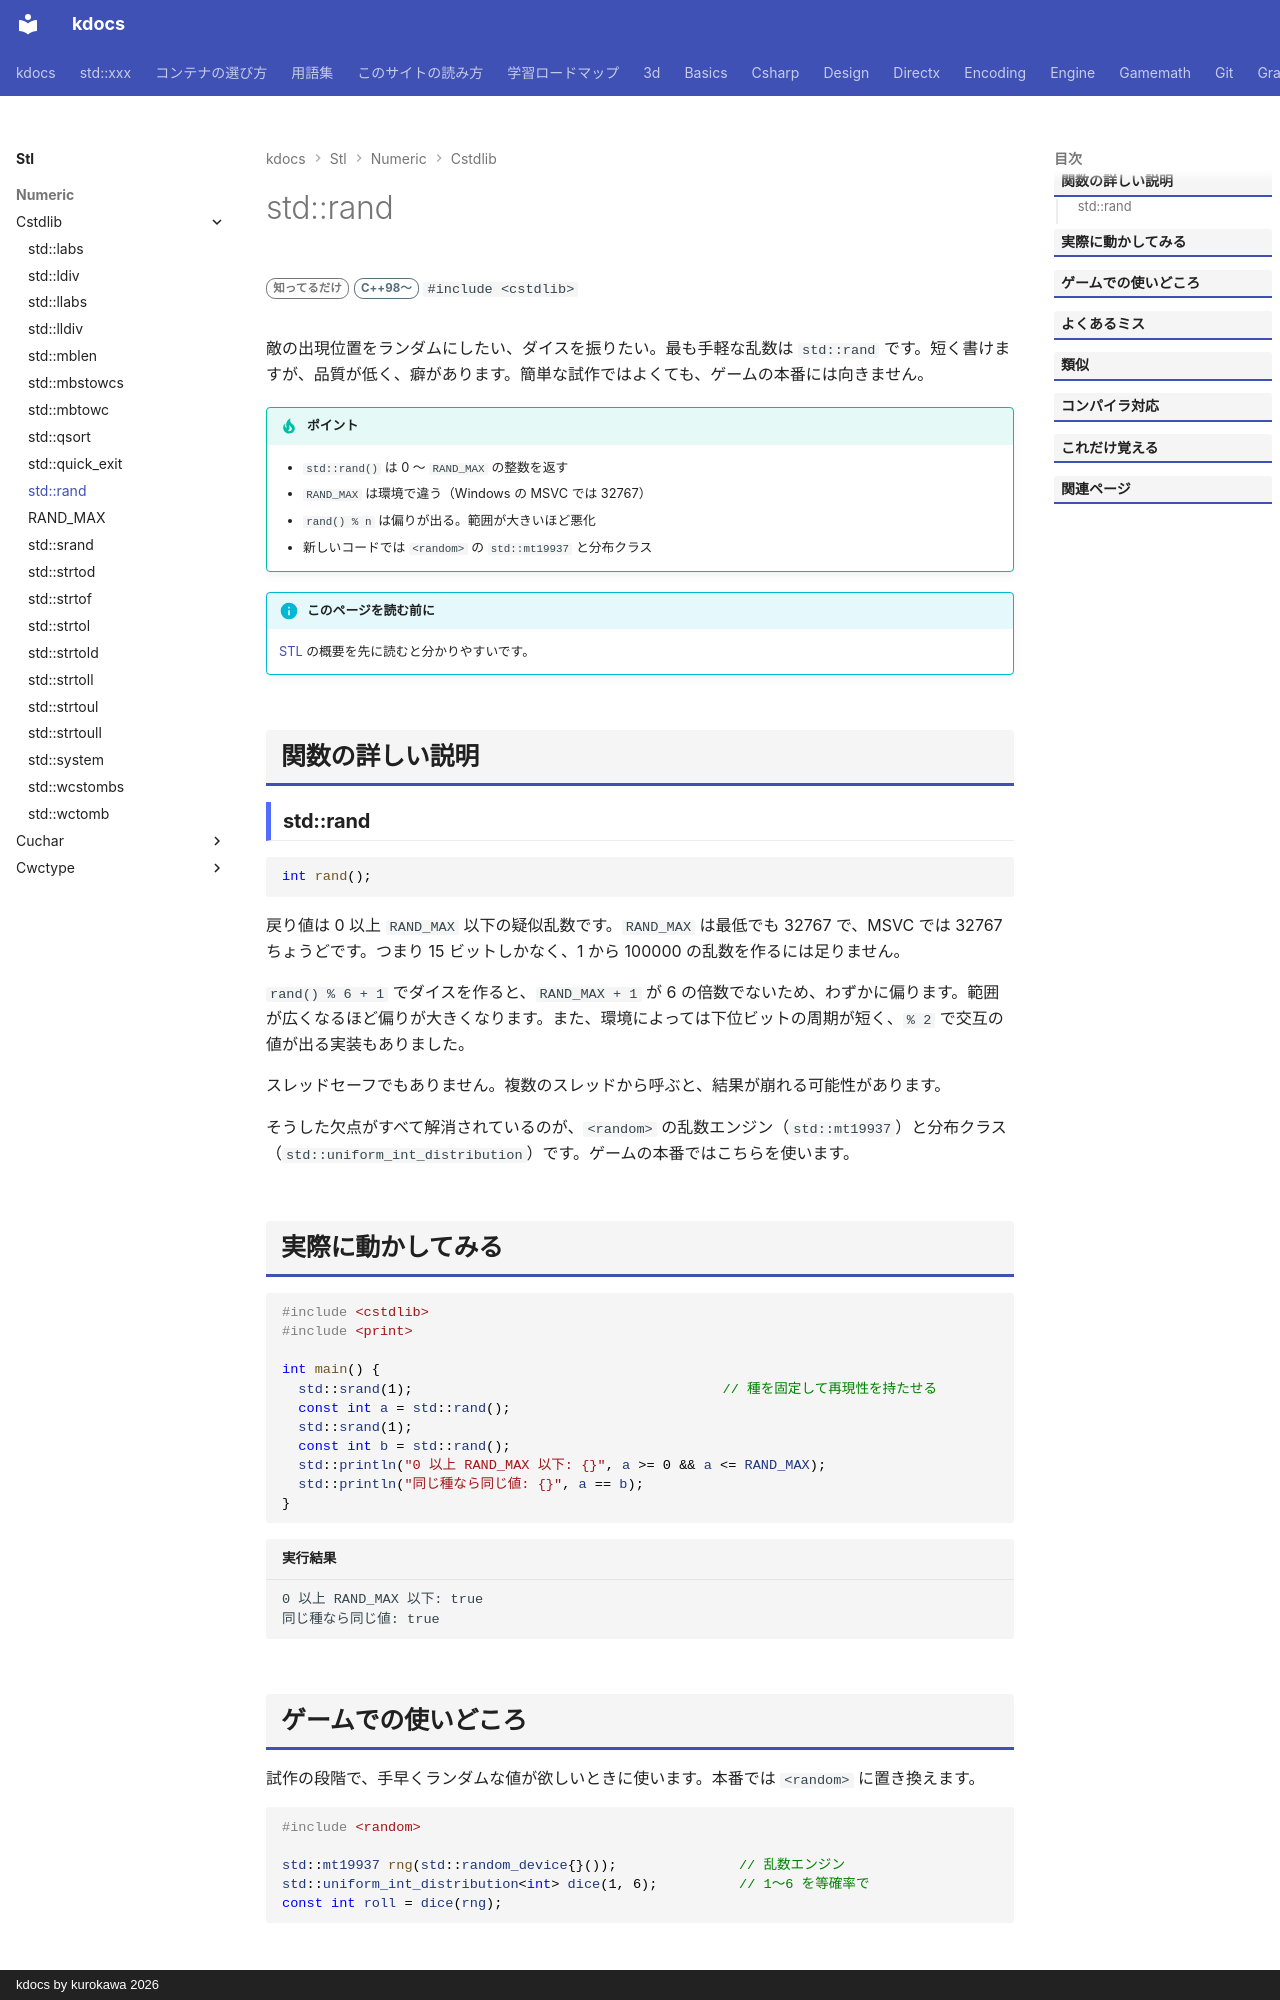

repository: qwzxdf/kdocs · page: stl/numeric/cstdlib/rand/index.html · generator: mkdocs · copyright: kdocs by kurokawa 2026

---
title: std::rand
summary: "乱数を作る古い関数（品質が低いので使わない）。"
order: 4
group: <cstdlib> の関数
tags:
  - 数値
---

# std::rand

<div class="page-badges" markdown>
<span class="rank rank-rare">知ってるだけ</span>
<span class="ver ver-11">C++98〜</span>
`#include <cstdlib>`
</div>

敵の出現位置をランダムにしたい、ダイスを振りたい。最も手軽な乱数は `std::rand` です。短く書けますが、品質が低く、癖があります。簡単な試作ではよくても、ゲームの本番には向きません。

!!! tip "ポイント"
    - `std::rand()` は 0 〜 `RAND_MAX` の整数を返す
    - `RAND_MAX` は環境で違う（Windows の MSVC では 32767）
    - `rand() % n` は偏りが出る。範囲が大きいほど悪化
    - 新しいコードでは `<random>` の `std::mt19937` と分布クラス

!!! info "このページを読む前に"
    [STL](../../index.md) の概要を先に読むと分かりやすいです。

## 関数の詳しい説明

### std::rand {#rand}

```cpp
int rand();
```

戻り値は 0 以上 `RAND_MAX` 以下の疑似乱数です。`RAND_MAX` は最低でも 32767 で、MSVC では 32767 ちょうどです。つまり 15 ビットしかなく、1 から 100000 の乱数を作るには足りません。

`rand() % 6 + 1` でダイスを作ると、`RAND_MAX + 1` が 6 の倍数でないため、わずかに偏ります。範囲が広くなるほど偏りが大きくなります。また、環境によっては下位ビットの周期が短く、`% 2` で交互の値が出る実装もありました。

スレッドセーフでもありません。複数のスレッドから呼ぶと、結果が崩れる可能性があります。

そうした欠点がすべて解消されているのが、`<random>` の乱数エンジン（`std::mt19937`）と分布クラス（`std::uniform_int_distribution`）です。ゲームの本番ではこちらを使います。

## 実際に動かしてみる

```cpp
#include <cstdlib>
#include <print>

int main() {
  std::srand(1);                                      // 種を固定して再現性を持たせる
  const int a = std::rand();
  std::srand(1);
  const int b = std::rand();
  std::println("0 以上 RAND_MAX 以下: {}", a >= 0 && a <= RAND_MAX);
  std::println("同じ種なら同じ値: {}", a == b);
}
```

```text title="実行結果"
0 以上 RAND_MAX 以下: true
同じ種なら同じ値: true
```
